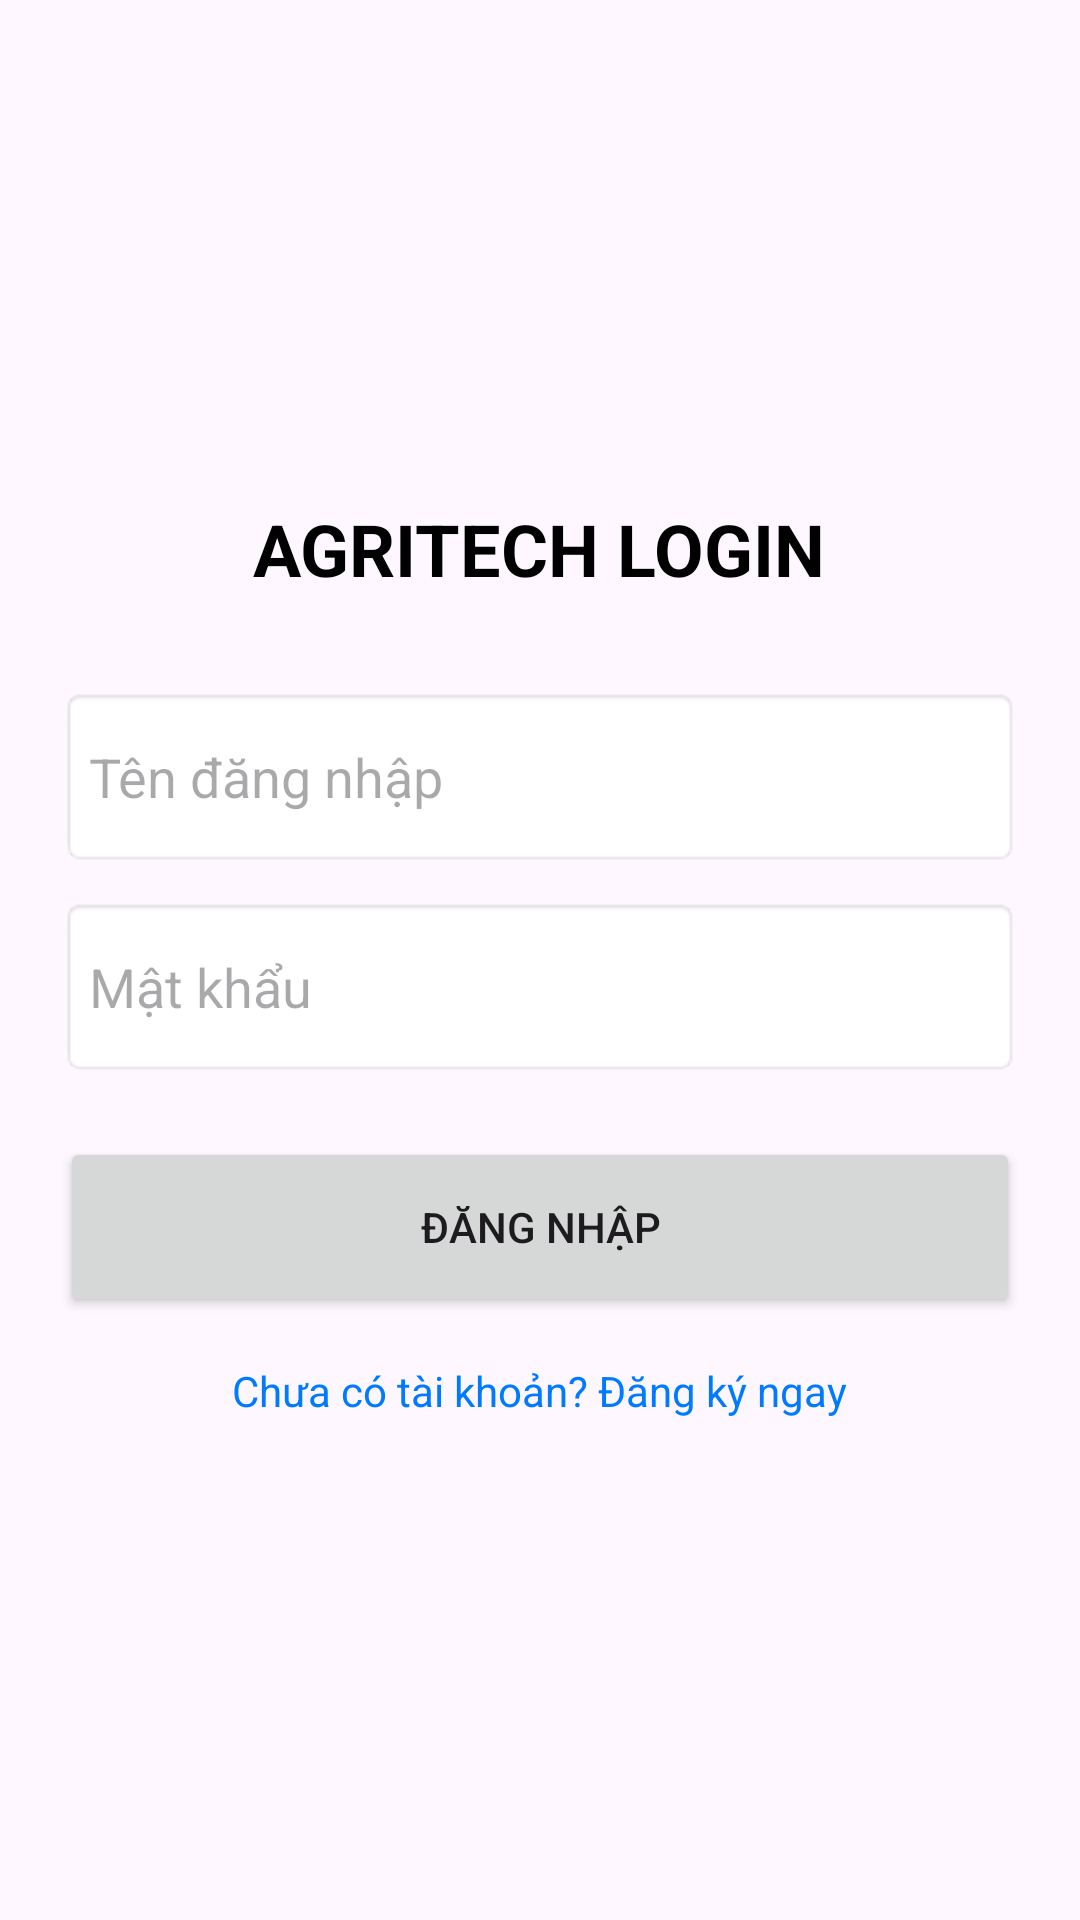

The Android layout XML behind this screen, and the referenced resources:
<!-- AndroidManifest.xml: application theme Theme.AgriTechDA3K -->
<!-- res/layout/fragment_login.xml -->
<LinearLayout xmlns:android="http://schemas.android.com/apk/res/android"
    android:id="@+id/main"
    android:layout_width="match_parent"
    android:layout_height="match_parent"
    android:gravity="center"
    android:orientation="vertical"
    android:padding="20dp">

    <TextView
        android:layout_width="wrap_content"
        android:layout_height="wrap_content"
        android:text="AGRITECH LOGIN"
        android:textSize="24sp"
        android:textStyle="bold"
        android:layout_marginBottom="30dp"
        android:textColor="@color/black"/>

    <EditText
        android:id="@+id/edtUsername"
        android:layout_width="match_parent"
        android:layout_height="60dp"
        android:hint="Tên đăng nhập"
        android:background="@android:drawable/editbox_background"/>

    <EditText
        android:id="@+id/edtPassword"
        android:layout_width="match_parent"
        android:layout_height="60dp"
        android:hint="Mật khẩu"
        android:inputType="textPassword"
        android:background="@android:drawable/editbox_background"
        android:layout_marginTop="10dp"/>

    <Button
        android:id="@+id/btnLogin"
        android:layout_width="match_parent"
        android:layout_height="60dp"
        android:text="Đăng nhập"
        android:layout_marginTop="20dp" />

    <TextView
        android:id="@+id/tvGoToRegister"
        android:layout_width="wrap_content"
        android:layout_height="wrap_content"
        android:text="Chưa có tài khoản? Đăng ký ngay"
        android:layout_marginTop="15dp"
        android:textColor="#007BFF"/>

    <ProgressBar
        android:id="@+id/progressBar"
        android:layout_width="wrap_content"
        android:layout_height="wrap_content"
        android:layout_marginTop="20dp"
        android:visibility="gone" />

</LinearLayout>
<!-- resources referenced by this layout -->
<resources>
  <color name="black">#FF000000</color>
  <style name="Theme.AgriTechDA3K" parent="Base.Theme.AgriTechDA3K" />
  <style name="Base.Theme.AgriTechDA3K" parent="Theme.Material3.DayNight.NoActionBar">
          
          
      </style>
</resources>
